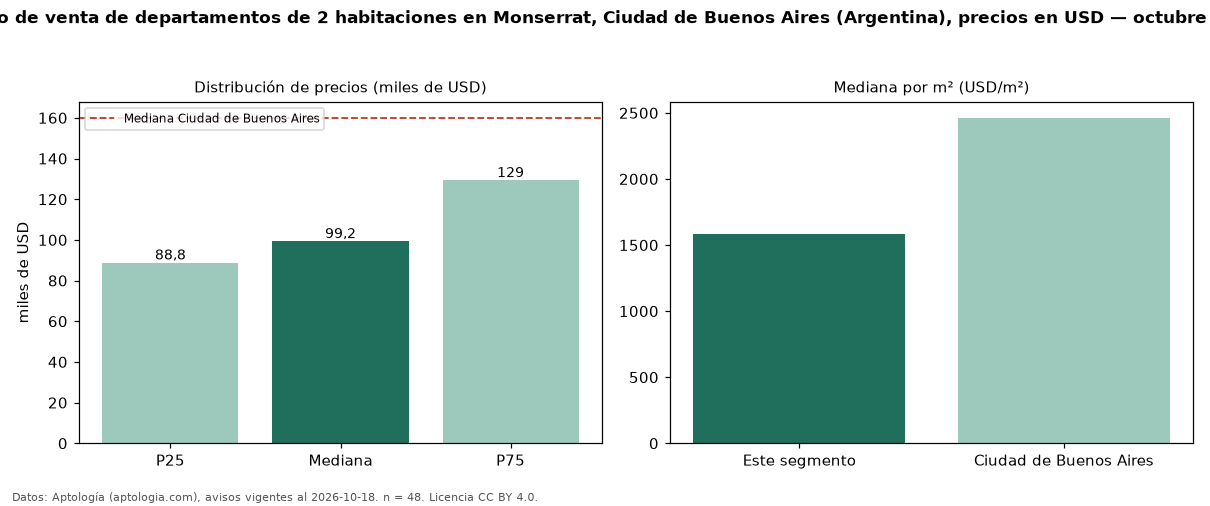

Source data for this figure (header and first rows):
seccion, metrica, valor, moneda, n
precio, p25, 88750, USD, 48
precio, mediana, 99250, USD, 48
precio, p75, 129250, USD, 48
precio, minimo, 67000, USD, 48
precio, maximo, 410000, USD, 48
m2, mediana_precio_m2, 1585, USD, 48
m2, area_mediana_m2, 63.5, m2, 48
banos, mediana_banos, 1.0, , 
habitaciones, 2, 99250, USD, 48
ciudad, mediana_ciudad_referencia, 160000, USD, 
ciudad, mediana_m2_ciudad, 2462, USD, 
fuente, fecha_datos, 2026-10-18, , 
fuente, atribucion, https://www.aptologia.com/ar, , 
fuente, licencia, CC BY 4.0, , 
